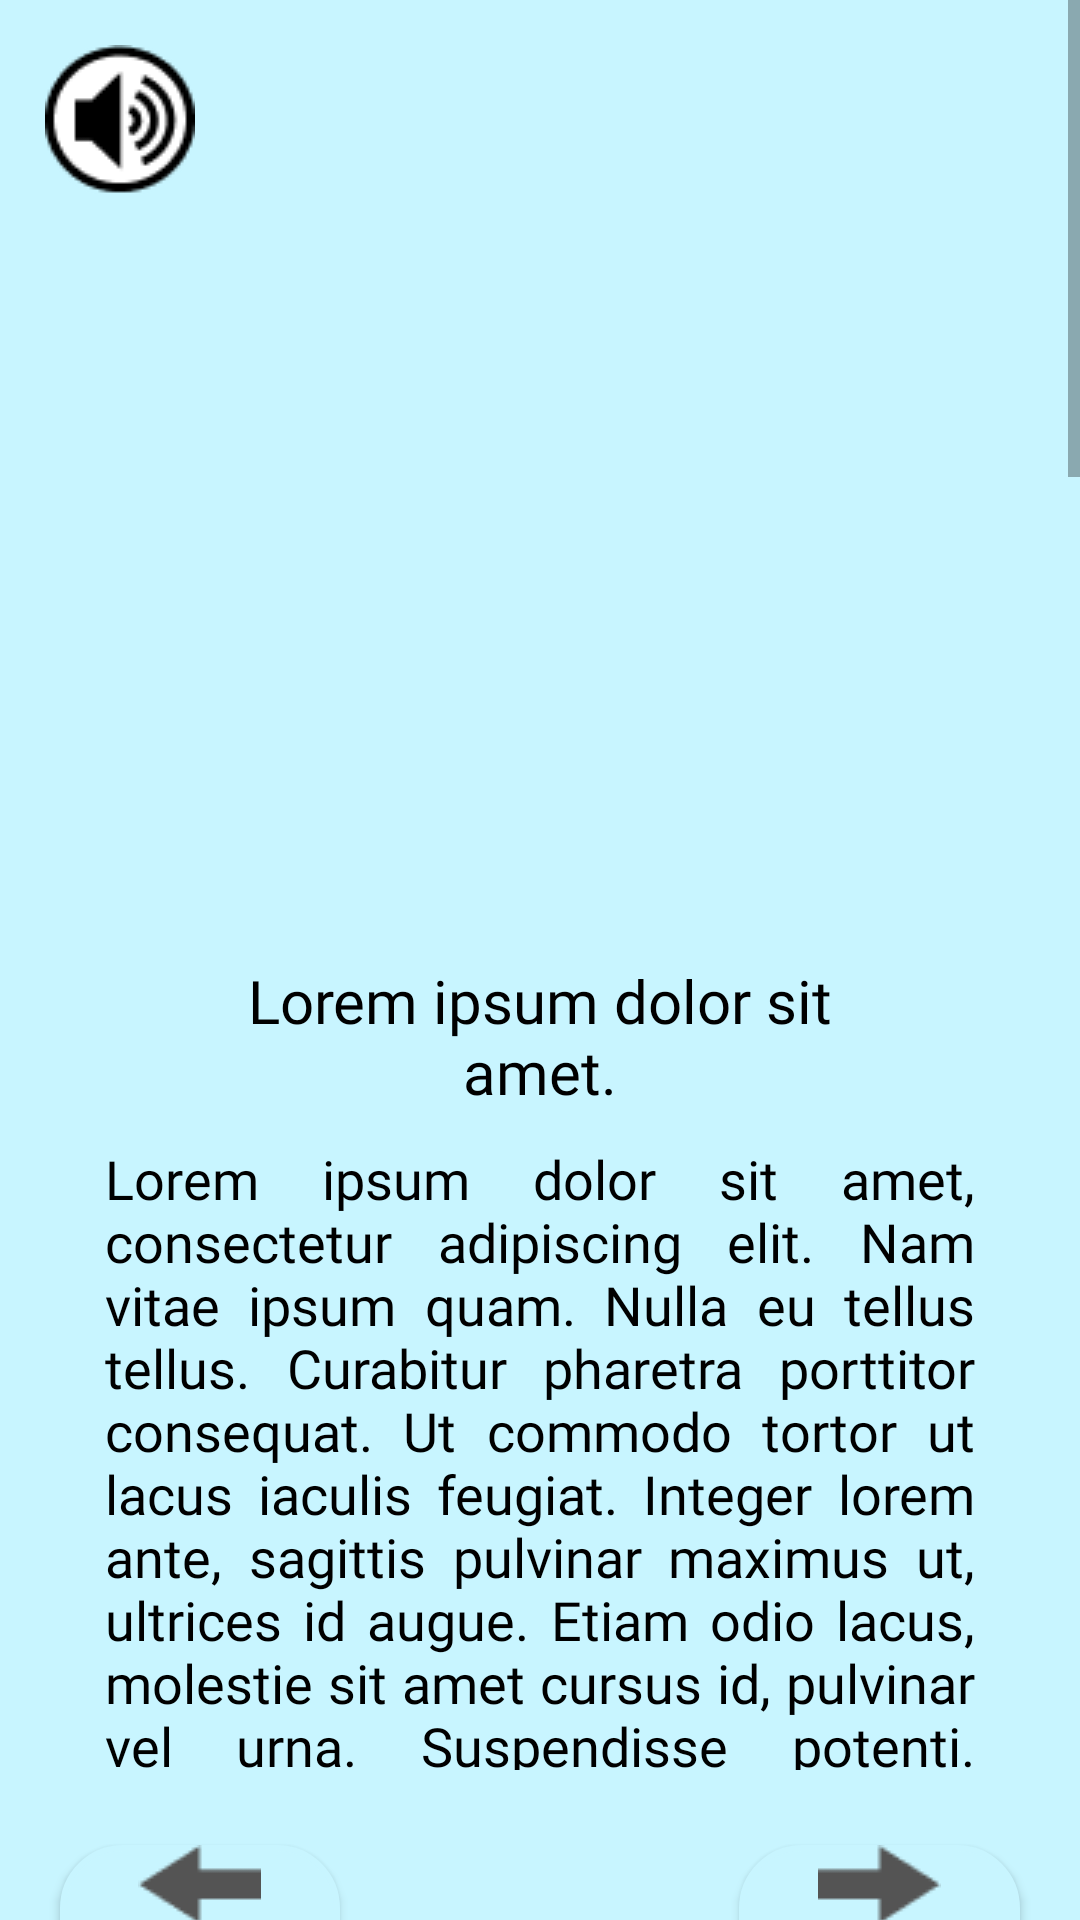

The Android layout XML behind this screen, and the referenced resources:
<!-- AndroidManifest.xml: application theme Theme.EducaVial -->
<!-- res/layout/activity_tema_xactivity.xml -->
<?xml version="1.0" encoding="utf-8"?>
<androidx.constraintlayout.widget.ConstraintLayout xmlns:android="http://schemas.android.com/apk/res/android"
    xmlns:app="http://schemas.android.com/apk/res-auto"
    xmlns:tools="http://schemas.android.com/tools"
    android:layout_width="match_parent"
    android:layout_height="match_parent"
    android:background="@color/background"
    tools:context=".TemaXActivity">

    <LinearLayout
        android:layout_width="match_parent"
        android:layout_height="match_parent"
        android:orientation="vertical"
        app:layout_constraintBottom_toBottomOf="parent"
        app:layout_constraintEnd_toEndOf="parent"
        app:layout_constraintStart_toStartOf="parent"
        app:layout_constraintTop_toTopOf="parent">

        <ScrollView
            android:layout_width="match_parent"
            android:layout_height="590dp">

            <LinearLayout
                android:layout_width="match_parent"
                android:layout_height="wrap_content"
                android:orientation="vertical">

                <ImageButton
                    android:id="@+id/reproducir"
                    android:layout_width="wrap_content"
                    android:layout_height="wrap_content"
                    android:layout_marginLeft="15dp"
                    android:layout_marginTop="15dp"
                    android:background="@drawable/forma_boton_retro_sig"
                    android:contentDescription="@string/theme_play"
                    app:srcCompat="@drawable/sonido" />

                <com.google.android.material.imageview.ShapeableImageView
                    android:id="@+id/imagen"
                    android:layout_width="245dp"
                    android:layout_height="245dp"
                    android:layout_gravity="center"
                    app:shapeAppearanceOverlay="@style/roundImage"
                    tools:srcCompat="@tools:sample/avatars" />

                <TextView
                    android:id="@+id/titulo"
                    android:layout_width="match_parent"
                    android:layout_height="wrap_content"
                    android:layout_marginLeft="70dp"
                    android:layout_marginTop="10dp"
                    android:layout_marginRight="70dp"
                    android:layout_marginBottom="10dp"
                    android:fontFamily="@font/overpass_bold"
                    android:gravity="center"
                    android:text="Lorem ipsum dolor sit amet."
                    android:textColor="@color/black"
                    android:textSize="20dp" />

                <TextView
                    android:id="@+id/texto"
                    android:layout_width="match_parent"
                    android:layout_height="wrap_content"
                    android:layout_marginLeft="35dp"
                    android:layout_marginRight="35dp"
                    android:layout_marginBottom="20dp"
                    android:fontFamily="@font/overpass"
                    android:text="Lorem ipsum dolor sit amet, consectetur adipiscing elit. Nam vitae ipsum quam. Nulla eu tellus tellus. Curabitur pharetra porttitor consequat. Ut commodo tortor ut lacus iaculis feugiat. Integer lorem ante, sagittis pulvinar maximus ut, ultrices id augue. Etiam odio lacus, molestie sit amet cursus id, pulvinar vel urna. Suspendisse potenti. Phasellus eleifend pharetra leo, non sollicitudin nisl ultricies ut.  Sed non rutrum dolor. Mauris convallis ipsum vel eros ultrices ornare. Donec euismod aliquet nibh in dignissim. Ut nulla est, eleifend non faucibus sed, cursus ac elit. Mauris vitae aliquet quam. Maecenas faucibus scelerisque mattis. Duis accumsan suscipit nibh, at convallis mi. Donec sed euismod dui, quis consequat dui. Suspendisse mauris nisi, vehicula non lacus id, bibendum ultricies nulla. Praesent finibus, magna sed pharetra pulvinar, lectus purus eleifend enim, nec maximus justo neque pulvinar nibh. Mauris ultrices ligula nulla, a dapibus quam pulvinar vel.  Nunc auctor lectus ut hendrerit suscipit. Etiam ultricies lobortis neque at elementum. Quisque eu justo eu lacus vehicula gravida vitae quis elit. Cras eu sem rhoncus, tempor mauris a, commodo justo. Morbi in leo lacinia, iaculis urna vel, maximus dui. Quisque id imperdiet odio. Sed sed ultrices tellus. Etiam sed pharetra diam, sed cursus eros. Lorem ipsum dolor sit amet, consectetur adipiscing elit. Donec imperdiet odio ut quam lacinia, eget posuere felis venenatis. Ut est leo, scelerisque eget dapibus eget, scelerisque ut lectus. Praesent ac nunc imperdiet, porttitor lectus quis, ullamcorper nisi. Maecenas luctus eros arcu, id egestas arcu tincidunt ac. Donec ut lacus vel lectus tincidunt eleifend vitae non neque. Fusce pharetra lacus ut mauris suscipit vulputate.  In hac habitasse platea dictumst. Morbi ex urna, efficitur quis varius at, venenatis sed ipsum. Aliquam vel rhoncus mauris, eu fermentum odio. Etiam venenatis efficitur tincidunt. Fusce tincidunt imperdiet felis, quis porta diam bibendum eu. Sed vitae convallis diam. Nullam leo quam, eleifend at mauris vitae, suscipit dignissim velit. Nunc at bibendum libero, vitae posuere erat. Etiam sed dignissim erat. Etiam eu mauris sagittis, cursus lectus nec, accumsan dolor.  Morbi eleifend diam eu tortor mattis pulvinar. Fusce in pellentesque purus. Integer sed dictum libero. Donec ac ullamcorper risus. Nunc interdum mollis gravida. Quisque viverra neque id ex aliquam, venenatis hendrerit odio efficitur. Donec est leo, viverra sit amet tristique non, eleifend et metus. Mauris non magna ultricies, ultrices lacus sed, facilisis magna. Vestibulum tincidunt rutrum arcu ut luctus. Vestibulum sollicitudin at dui at ornare. Proin porttitor, diam et laoreet laoreet, eros felis imperdiet eros, in dictum leo lacus ac tortor. Aenean consectetur, metus ac tristique eleifend, dolor leo efficitur sem, at molestie purus arcu sed lectus. Cras iaculis vulputate dictum."
                    android:textColor="@color/black"
                    android:textSize="18dp"
                    android:justificationMode="inter_word"/>
            </LinearLayout>
        </ScrollView>

        <LinearLayout
            android:layout_width="match_parent"
            android:layout_height="match_parent"
            android:orientation="vertical">

            <LinearLayout
                android:layout_width="match_parent"
                android:layout_height="59dp"
                android:layout_marginTop="20dp"
                android:orientation="horizontal">

                <androidx.appcompat.widget.AppCompatButton
                    android:id="@+id/ant"
                    android:layout_width="5dp"
                    android:layout_height="wrap_content"
                    android:layout_marginLeft="20dp"
                    android:layout_marginTop="5dp"
                    android:layout_weight="1"
                    android:background="@drawable/forma_boton_retro_sig"
                    android:drawableTop="@drawable/anterior"
                    android:text="@string/Theme_return"
                    android:textAllCaps="false" />


                <Space
                    android:layout_width="0dp"
                    android:layout_height="wrap_content"
                    android:layout_weight="1.5" />

                <androidx.appcompat.widget.AppCompatButton
                    android:id="@+id/sig"
                    android:layout_width="5dp"
                    android:layout_height="wrap_content"
                    android:layout_marginTop="5dp"
                    android:layout_marginRight="20dp"
                    android:layout_weight="1"
                    android:background="@drawable/forma_boton_retro_sig"
                    android:drawableTop="@drawable/siguiente"
                    android:text="@string/Theme_next"
                    android:textAllCaps="false" />
            </LinearLayout>

            <ProgressBar
                android:id="@+id/progressBar"
                style="?android:attr/progressBarStyleHorizontal"
                android:layout_width="300dp"
                android:layout_height="wrap_content"
                android:layout_gravity="center"
                android:layout_marginTop="25dp"/>
        </LinearLayout>
    </LinearLayout>
</androidx.constraintlayout.widget.ConstraintLayout>
<!-- resources referenced by this layout -->
<resources>
  <color name="background">#FFC8F5FF</color>
  <color name="black">#FF000000</color>
  <!-- drawable anterior: png bitmap (drawable, 465 bytes) -->
  <!-- drawable forma_boton_retro_sig (drawable) -->
  <?xml version="1.0" encoding="utf-8"?>
  <shape xmlns:android="http://schemas.android.com/apk/res/android" android:shape="rectangle">
      <stroke android:width="2dip" android:color="@color/background" />
      <corners android:radius="20dp"/>
      <solid android:color="@color/background"/>
  </shape>
  <!-- drawable siguiente: png bitmap (drawable, 464 bytes) -->
  <!-- drawable sonido: png bitmap (drawable, 1301 bytes) -->
  <string name="Theme_next">Siguiente</string>
  <string name="Theme_return">Anterior</string>
  <string name="theme_play">Reproducir el texto</string>
  <style name="roundImage">
          <item name="cornerFamily">rounded</item>
          <item name="cornerSize">20dp</item>
      </style>
  <style name="Theme.EducaVial" parent="Theme.MaterialComponents.DayNight.DarkActionBar">
          
          <item name="colorPrimary">@color/purple_500</item>
          <item name="colorPrimaryVariant">@color/purple_700</item>
          <item name="colorOnPrimary">@color/white</item>
          
          <item name="colorSecondary">@color/teal_200</item>
          <item name="colorSecondaryVariant">@color/teal_700</item>
          <item name="colorOnSecondary">@color/black</item>
          
          <item name="android:statusBarColor">@color/purple_500</item>
          
      </style>
  <color name="purple_500">#FF4585D1</color>
  <color name="purple_700">#FF3700B3</color>
  <color name="white">#FFFFFFFF</color>
  <color name="teal_200">#3F51B5</color>
  <color name="teal_700">#FF018786</color>
</resources>
